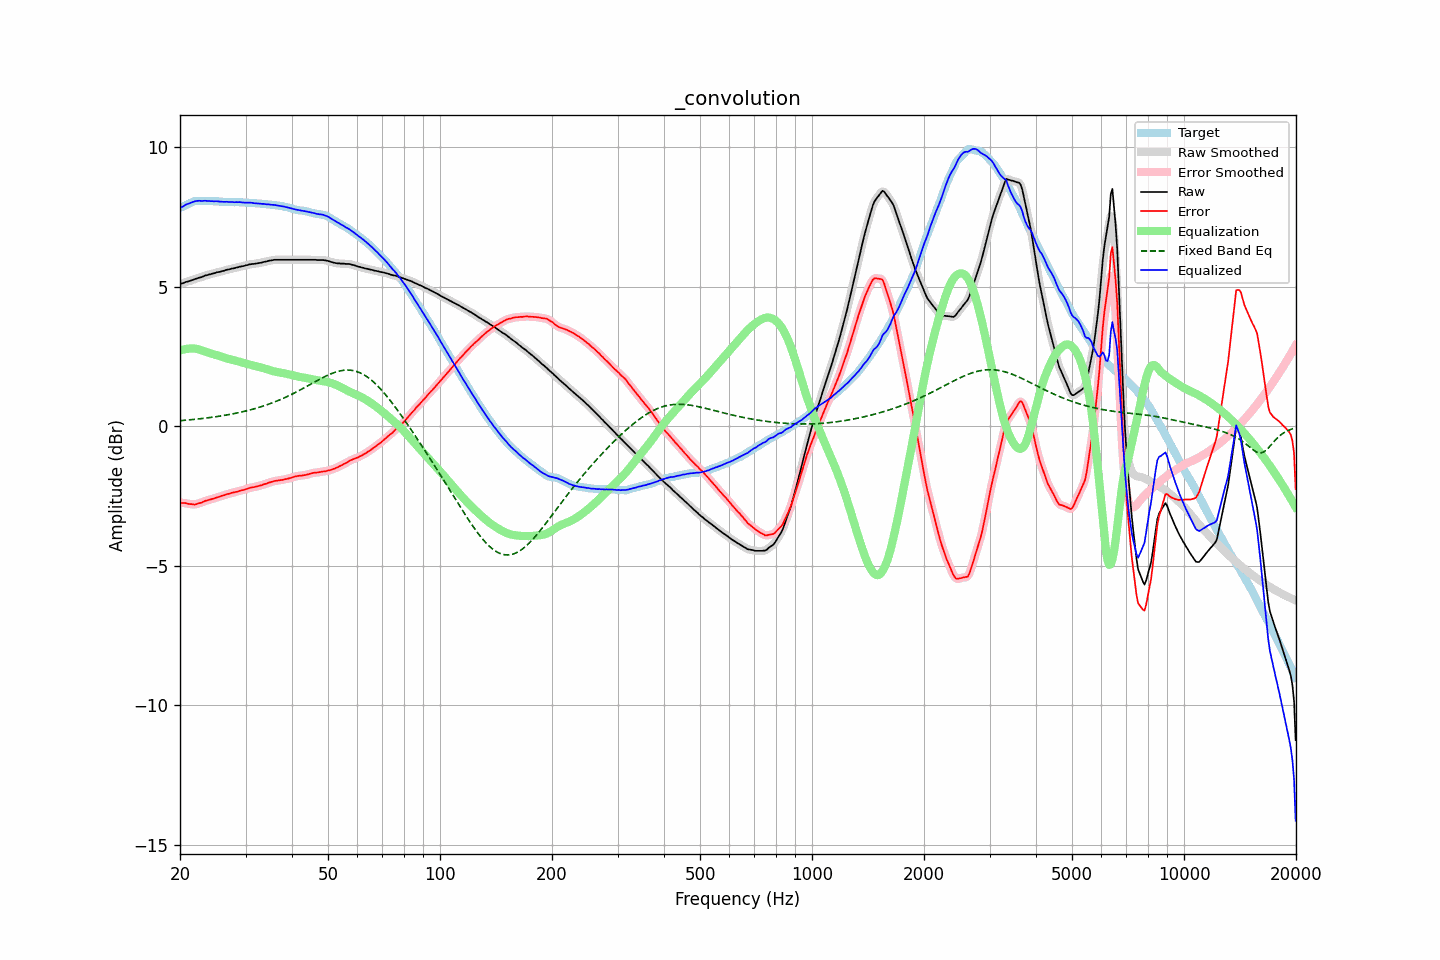

Values plotted in this chart, from the file beside it:
frequency, raw, error, smoothed, error_smoothed, equalization, fixed_band_eq, equalized_raw, equalized_smoothed, target
20.00, 5.10, -2.73, 5.10, -2.73, 2.72, 0.20, 7.81, 7.81, 7.83
20.20, 5.12, -2.74, 5.12, -2.74, 2.73, 0.21, 7.85, 7.85, 7.86
20.40, 5.13, -2.75, 5.14, -2.74, 2.75, 0.21, 7.88, 7.89, 7.88
20.61, 5.16, -2.75, 5.16, -2.75, 2.76, 0.22, 7.92, 7.92, 7.91
20.81, 5.18, -2.76, 5.17, -2.76, 2.77, 0.22, 7.95, 7.95, 7.94
21.02, 5.19, -2.78, 5.19, -2.77, 2.78, 0.23, 7.97, 7.98, 7.97
21.23, 5.21, -2.79, 5.21, -2.78, 2.79, 0.23, 8.00, 8.00, 7.99
21.44, 5.23, -2.78, 5.23, -2.79, 2.79, 0.24, 8.02, 8.02, 8.01
21.66, 5.25, -2.79, 5.25, -2.80, 2.79, 0.24, 8.04, 8.04, 8.04
21.87, 5.27, -2.80, 5.27, -2.80, 2.79, 0.25, 8.06, 8.06, 8.07
22.09, 5.29, -2.79, 5.29, -2.79, 2.78, 0.26, 8.07, 8.07, 8.08
22.31, 5.31, -2.77, 5.31, -2.77, 2.77, 0.26, 8.08, 8.08, 8.08
22.54, 5.33, -2.75, 5.32, -2.75, 2.75, 0.27, 8.08, 8.08, 8.08
22.76, 5.34, -2.74, 5.34, -2.73, 2.74, 0.28, 8.07, 8.08, 8.08
22.99, 5.36, -2.72, 5.36, -2.71, 2.72, 0.28, 8.07, 8.08, 8.08
23.22, 5.39, -2.69, 5.38, -2.69, 2.69, 0.29, 8.08, 8.08, 8.08
23.45, 5.41, -2.66, 5.41, -2.67, 2.67, 0.30, 8.08, 8.08, 8.07
23.69, 5.42, -2.65, 5.42, -2.65, 2.65, 0.30, 8.07, 8.08, 8.07
23.92, 5.44, -2.63, 5.44, -2.63, 2.64, 0.31, 8.07, 8.07, 8.07
24.16, 5.45, -2.62, 5.45, -2.62, 2.62, 0.32, 8.07, 8.07, 8.07
24.40, 5.47, -2.60, 5.47, -2.60, 2.60, 0.33, 8.07, 8.07, 8.07
24.65, 5.48, -2.59, 5.48, -2.58, 2.58, 0.33, 8.06, 8.06, 8.07
24.89, 5.50, -2.57, 5.50, -2.57, 2.57, 0.34, 8.06, 8.07, 8.06
25.14, 5.52, -2.54, 5.51, -2.55, 2.55, 0.35, 8.07, 8.06, 8.06
25.39, 5.53, -2.53, 5.53, -2.53, 2.53, 0.36, 8.06, 8.06, 8.06
25.65, 5.54, -2.51, 5.54, -2.51, 2.51, 0.37, 8.05, 8.05, 8.05
25.91, 5.56, -2.49, 5.56, -2.49, 2.49, 0.38, 8.05, 8.05, 8.05
26.16, 5.57, -2.48, 5.57, -2.47, 2.47, 0.39, 8.04, 8.05, 8.05
26.43, 5.59, -2.46, 5.59, -2.45, 2.45, 0.40, 8.04, 8.04, 8.04
26.69, 5.61, -2.43, 5.60, -2.44, 2.44, 0.41, 8.05, 8.04, 8.04
26.96, 5.62, -2.42, 5.62, -2.42, 2.42, 0.42, 8.04, 8.04, 8.04
27.23, 5.63, -2.41, 5.63, -2.40, 2.40, 0.43, 8.03, 8.04, 8.04
27.50, 5.65, -2.39, 5.64, -2.39, 2.39, 0.44, 8.04, 8.03, 8.03
27.77, 5.66, -2.37, 5.66, -2.37, 2.37, 0.45, 8.03, 8.03, 8.03
28.05, 5.67, -2.36, 5.67, -2.36, 2.36, 0.46, 8.03, 8.03, 8.03
28.33, 5.69, -2.35, 5.69, -2.35, 2.35, 0.47, 8.03, 8.03, 8.04
28.62, 5.70, -2.33, 5.70, -2.33, 2.33, 0.49, 8.03, 8.03, 8.03
28.90, 5.72, -2.31, 5.72, -2.32, 2.32, 0.50, 8.03, 8.03, 8.03
29.19, 5.73, -2.30, 5.73, -2.30, 2.30, 0.51, 8.03, 8.03, 8.03
29.48, 5.74, -2.29, 5.74, -2.28, 2.28, 0.52, 8.02, 8.02, 8.02
29.78, 5.75, -2.27, 5.75, -2.27, 2.27, 0.54, 8.02, 8.02, 8.02
30.08, 5.77, -2.25, 5.77, -2.25, 2.25, 0.55, 8.02, 8.02, 8.02
30.38, 5.78, -2.24, 5.78, -2.23, 2.23, 0.57, 8.01, 8.01, 8.01
30.68, 5.80, -2.21, 5.80, -2.21, 2.22, 0.58, 8.02, 8.02, 8.01
30.99, 5.81, -2.20, 5.81, -2.20, 2.20, 0.60, 8.01, 8.01, 8.01
31.30, 5.82, -2.18, 5.82, -2.19, 2.19, 0.61, 8.01, 8.01, 8.00
31.61, 5.82, -2.18, 5.82, -2.18, 2.18, 0.63, 7.99, 8.00, 8.00
31.93, 5.83, -2.16, 5.83, -2.16, 2.16, 0.64, 7.99, 7.99, 7.99
32.24, 5.84, -2.15, 5.84, -2.15, 2.15, 0.66, 7.99, 7.99, 7.99
32.57, 5.85, -2.14, 5.85, -2.14, 2.13, 0.68, 7.98, 7.98, 7.98
32.89, 5.86, -2.12, 5.86, -2.12, 2.12, 0.70, 7.98, 7.98, 7.98
33.22, 5.87, -2.10, 5.87, -2.10, 2.10, 0.71, 7.97, 7.97, 7.97
33.55, 5.89, -2.08, 5.88, -2.08, 2.08, 0.73, 7.97, 7.97, 7.97
33.89, 5.90, -2.06, 5.90, -2.06, 2.06, 0.75, 7.96, 7.96, 7.96
34.23, 5.91, -2.05, 5.91, -2.04, 2.04, 0.77, 7.95, 7.96, 7.96
34.57, 5.93, -2.02, 5.93, -2.03, 2.02, 0.79, 7.95, 7.95, 7.95
34.92, 5.94, -2.01, 5.94, -2.01, 2.01, 0.81, 7.95, 7.94, 7.94
35.27, 5.95, -1.99, 5.95, -1.99, 1.99, 0.83, 7.94, 7.94, 7.94
35.62, 5.96, -1.97, 5.96, -1.97, 1.98, 0.86, 7.93, 7.93, 7.93
35.97, 5.97, -1.96, 5.97, -1.96, 1.96, 0.88, 7.93, 7.93, 7.92
... 635 more rows
